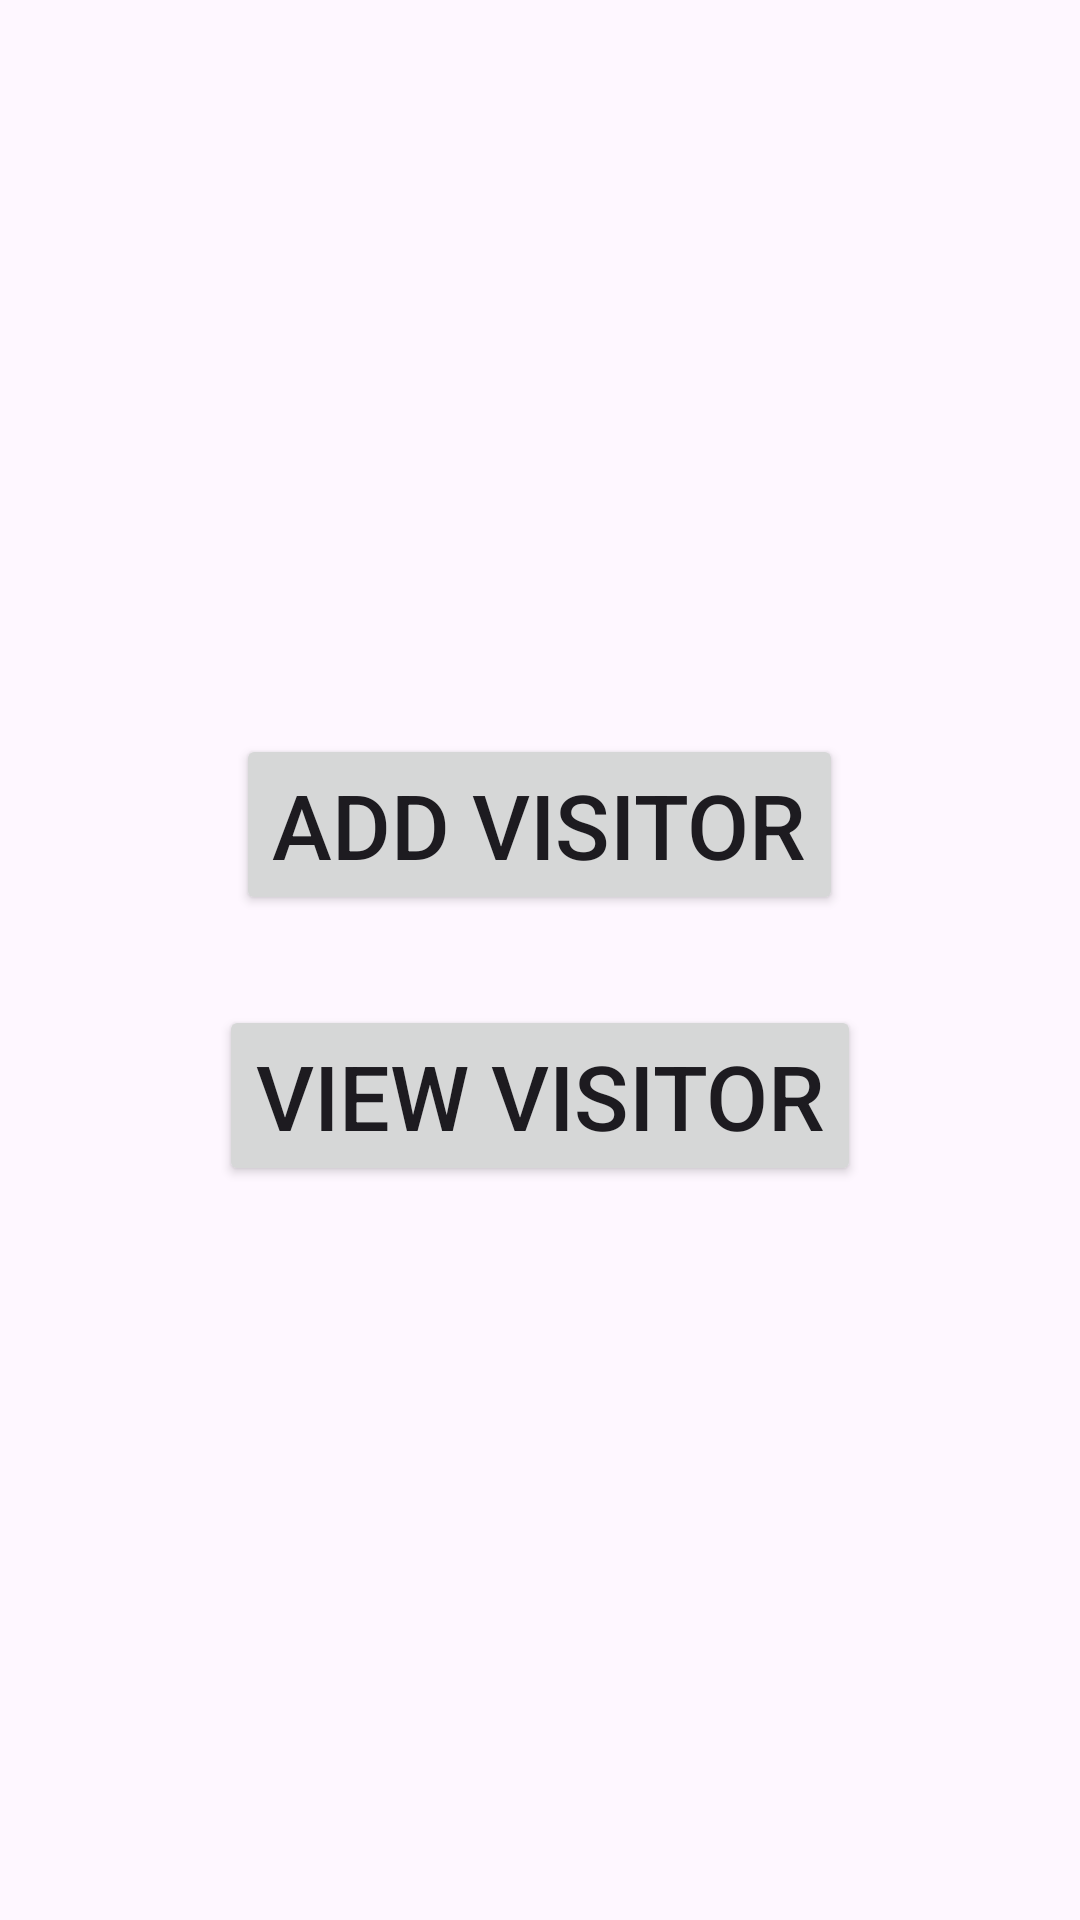

The Android layout XML behind this screen, and the referenced resources:
<!-- AndroidManifest.xml: application theme Theme.VISITORAPP -->
<!-- res/layout/activity_menu.xml -->
<LinearLayout android:layout_height="match_parent"
    android:layout_width="match_parent"
    android:orientation="vertical"
    android:gravity="center"
    xmlns:android="http://schemas.android.com/apk/res/android">

  <androidx.appcompat.widget.AppCompatButton
      android:id="@+id/bt1"
      android:layout_width="wrap_content"
      android:layout_height="wrap_content"
      android:text="ADD VISITOR"
      android:textSize="30dp"/>

    <androidx.appcompat.widget.AppCompatButton
        android:id="@+id/bt2"
        android:layout_width="wrap_content"
        android:layout_height="wrap_content"
        android:layout_marginTop="30dp"
        android:text="VIEW VISITOR"
        android:textSize="30dp"/>

</LinearLayout>
<!-- resources referenced by this layout -->
<resources>
  <style name="Theme.VISITORAPP" parent="Base.Theme.VISITORAPP" />
  <style name="Base.Theme.VISITORAPP" parent="Theme.Material3.DayNight.NoActionBar">
          
          
      </style>
</resources>
